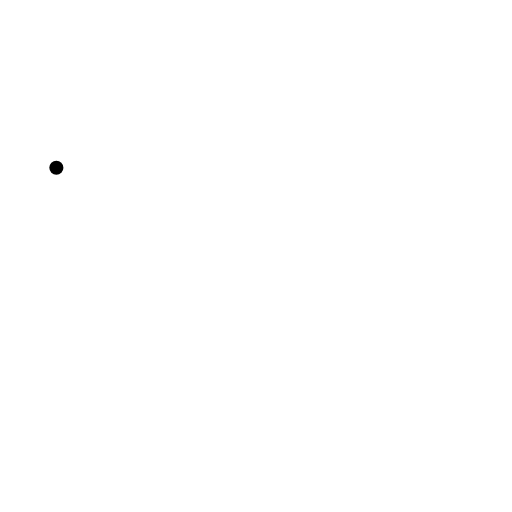
t = 0.00 s
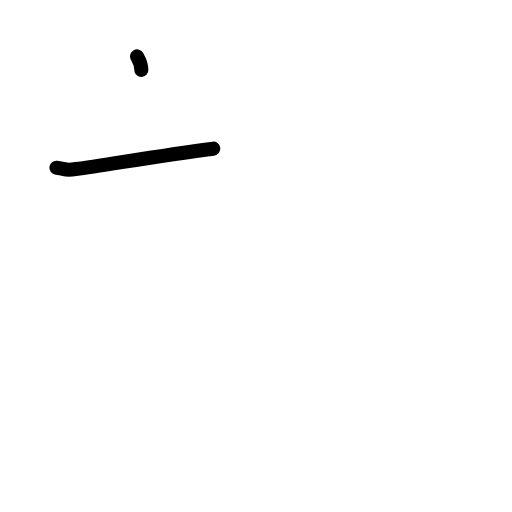
t = 1.17 s
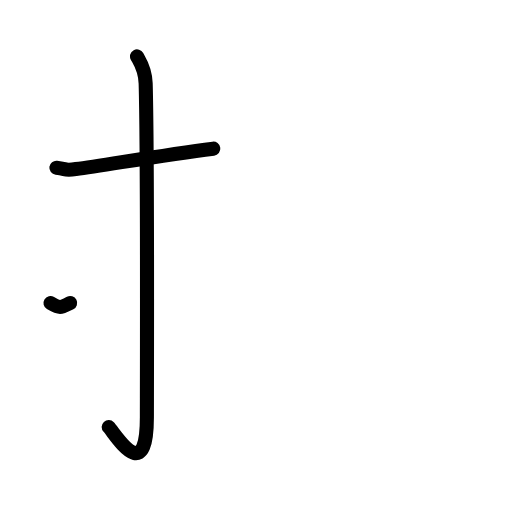
t = 2.38 s
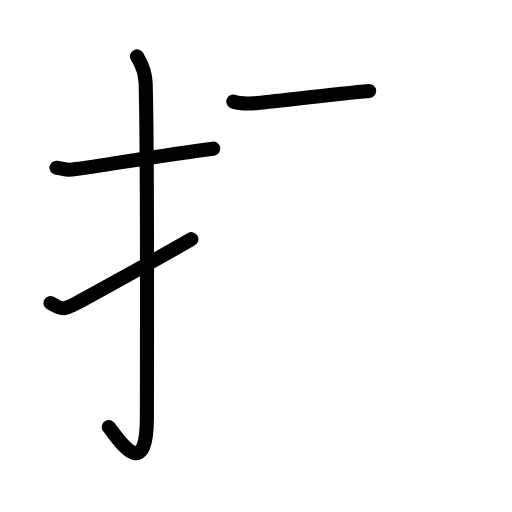
t = 3.58 s
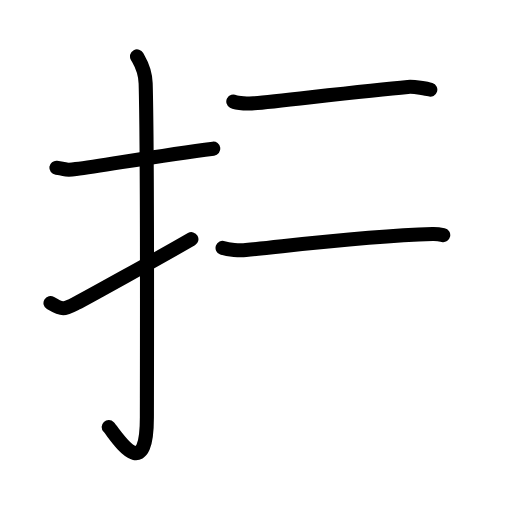
t = 4.83 s
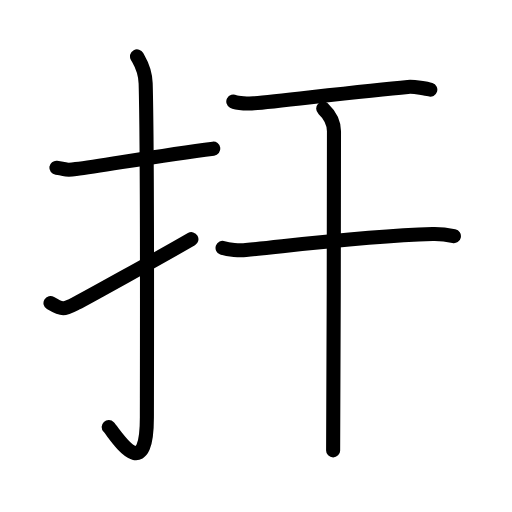
t = 6.00 s

The animated SVG that drew these frames (rendered in a browser with its animation timeline set to each time). Animation: 20 SMIL elements (animate=20); one cycle of 6.00 s.

<?xml version="1.0" encoding="UTF-8"?>
<!--
AniKanjiVG is licensed by CC-BY-SA Paul C. Sommerhoff (https://bitbucket.org/sommerhoff/anikanjivg).
AniKanjiVG uses KanjiVG which is licensed by CC-BY-SA Ulrich Apel (http://kanjivg.tagaini.net).
See also http://creativecommons.org/licenses/by-sa/3.0/
-->
<svg xmlns:kvg='http://kanjivg.tagaini.net' xmlns='http://www.w3.org/2000/svg' width='109' height='109' viewBox='0 0 109 109' style='fill:none;stroke:#000000;stroke-width:3;stroke-linecap:round;stroke-linejoin:round;' id="kvg:kanji_0625e"><g id="kvg:0625e" kvg:element="扞"><g id="kvg:0625e-g1" kvg:element="扌" kvg:variant="true" kvg:original="手" kvg:position="left" kvg:radical="general"><path id="kvg:0625e-s1" kvg:type="㇐" d="M12,35.7c2.47,0.3,1.51,0.66,4.15,0.3c6.53-0.89,18.39-2.97,29.26-4.35"><animate attributeName="d" begin="0.0s" dur="0.5s" from="M12,35.7C12,35.7,12,35.7,12,35.7" to="M12,35.7c2.47,0.3,1.51,0.66,4.15,0.3" />
<animate attributeName="d" begin="0.5s" dur="0.5s" from="M12,35.7c2.47,0.3,1.51,0.66,4.15,0.3c0,0,0,0,0,0,0" to="M12,35.7c2.47,0.3,1.51,0.66,4.15,0.3c6.53-0.89,18.39-2.97,29.26-4.35" />
</path>
<path id="kvg:0625e-s2" kvg:type="㇚" d="M29.17,12c0.51,0.96,1.75,2.6,1.84,5.77c0.42,15.23,0.26,65.86,0.26,71.05c0,14.91-6.62,3.7-8.13,2.09"><animate attributeName="d" begin="1.0s" dur="0.3333333333333333s" from="M29.17,12C29.17,12,29.17,12,29.17,12" to="M29.17,12c0.51,0.96,1.75,2.6,1.84,5.77" />
<animate attributeName="d" begin="1.3333333333333333s" dur="0.3333333333333333s" from="M29.17,12c0.51,0.96,1.75,2.6,1.84,5.77c0,0,0,0,0,0,0" to="M29.17,12c0.51,0.96,1.75,2.6,1.84,5.77c0.42,15.23,0.26,65.86,0.26,71.05" />
<animate attributeName="d" begin="1.6666666666666665s" dur="0.3333333333333333s" from="M29.17,12c0.51,0.96,1.75,2.6,1.84,5.77c0.42,15.23,0.26,65.86,0.26,71.05c0,0,0,0,0,0,0" to="M29.17,12c0.51,0.96,1.75,2.6,1.84,5.77c0.42,15.23,0.26,65.86,0.26,71.05c0,14.91-6.62,3.7-8.13,2.09" />
<animate attributeName="d" begin="0s" dur="1.0s" from="M-100,-100" to="M-100,-100" />
</path>
<path id="kvg:0625e-s3" kvg:type="㇀" d="M10.75,64.52c2.68,1.6,2.9,1.37,5.58,0c1.58-0.81,17.72-9.72,24.42-13.6"><animate attributeName="d" begin="2.0s" dur="0.5s" from="M10.75,64.52C10.75,64.52,10.75,64.52,10.75,64.52" to="M10.75,64.52c2.68,1.6,2.9,1.37,5.58,0" />
<animate attributeName="d" begin="2.5s" dur="0.5s" from="M10.75,64.52c2.68,1.6,2.9,1.37,5.58,0c0,0,0,0,0,0,0" to="M10.75,64.52c2.68,1.6,2.9,1.37,5.58,0c1.58-0.81,17.72-9.72,24.42-13.6" />
<animate attributeName="d" begin="0s" dur="2.0s" from="M-100,-100" to="M-100,-100" />
</path>
</g>
<g id="kvg:0625e-g2" kvg:element="干" kvg:position="right"><path id="kvg:0625e-s4" kvg:type="㇐" d="M49.67,21.62c0.8,0.43,3.56,0.46,4.36,0.38c5.54-0.5,23.34-2.66,32.79-3.5c1.33-0.12,4.13,0.37,4.79,0.58"><animate attributeName="d" begin="3.0s" dur="0.3333333333333333s" from="M49.67,21.62C49.67,21.62,49.67,21.62,49.67,21.62" to="M49.67,21.62c0.8,0.43,3.56,0.46,4.36,0.38" />
<animate attributeName="d" begin="3.3333333333333335s" dur="0.3333333333333333s" from="M49.67,21.62c0.8,0.43,3.56,0.46,4.36,0.38c0,0,0,0,0,0,0" to="M49.67,21.62c0.8,0.43,3.56,0.46,4.36,0.38c5.54-0.5,23.34-2.66,32.79-3.5" />
<animate attributeName="d" begin="3.6666666666666665s" dur="0.3333333333333333s" from="M49.67,21.62c0.8,0.43,3.56,0.46,4.36,0.38c5.54-0.5,23.34-2.66,32.79-3.5c0,0,0,0,0,0,0" to="M49.67,21.62c0.8,0.43,3.56,0.46,4.36,0.38c5.54-0.5,23.34-2.66,32.79-3.5c1.33-0.12,4.13,0.37,4.79,0.58" />
<animate attributeName="d" begin="0s" dur="3.0s" from="M-100,-100" to="M-100,-100" />
</path>
<g id="kvg:0625e-g3" kvg:element="十"><path id="kvg:0625e-s5" kvg:type="㇐" d="M47.38,52.78c1.29,0.46,3.67,0.59,4.96,0.46C64.5,52,77.99,50.25,92.1,49.83c2.16-0.06,3.45,0.22,4.53,0.45"><animate attributeName="d" begin="4.0s" dur="0.3333333333333333s" from="M47.38,52.78C47.38,52.78,47.38,52.78,47.38,52.78" to="M47.38,52.78c1.29,0.46,3.67,0.59,4.96,0.46" />
<animate attributeName="d" begin="4.333333333333333s" dur="0.3333333333333333s" from="M47.38,52.78c1.29,0.46,3.67,0.59,4.96,0.46c0,0,0,0,0,0,0" to="M47.38,52.78c1.29,0.46,3.67,0.59,4.96,0.46C64.5,52,77.99,50.25,92.1,49.83" />
<animate attributeName="d" begin="4.666666666666667s" dur="0.3333333333333333s" from="M47.38,52.78c1.29,0.46,3.67,0.59,4.96,0.46C64.5,52,77.99,50.25,92.1,49.83c0,0,0,0,0,0,0" to="M47.38,52.78c1.29,0.46,3.67,0.59,4.96,0.46C64.5,52,77.99,50.25,92.1,49.83c2.16-0.06,3.45,0.22,4.53,0.45" />
<animate attributeName="d" begin="0s" dur="4.0s" from="M-100,-100" to="M-100,-100" />
</path>
<path id="kvg:0625e-s6" kvg:type="㇑" d="M68.81,23.13c0.54,0.51,2.29,2.12,2.29,4.83c0,5.29-0.07,61.56-0.18,67.92"><animate attributeName="d" begin="5.0s" dur="0.5s" from="M68.81,23.13C68.81,23.13,68.81,23.13,68.81,23.13" to="M68.81,23.13c0.54,0.51,2.29,2.12,2.29,4.83" />
<animate attributeName="d" begin="5.5s" dur="0.5s" from="M68.81,23.13c0.54,0.51,2.29,2.12,2.29,4.83c0,0,0,0,0,0,0" to="M68.81,23.13c0.54,0.51,2.29,2.12,2.29,4.83c0,5.29-0.07,61.56-0.18,67.92" />
<animate attributeName="d" begin="0s" dur="5.0s" from="M-100,-100" to="M-100,-100" />
</path>
</g>
</g>
</g>
</svg>
